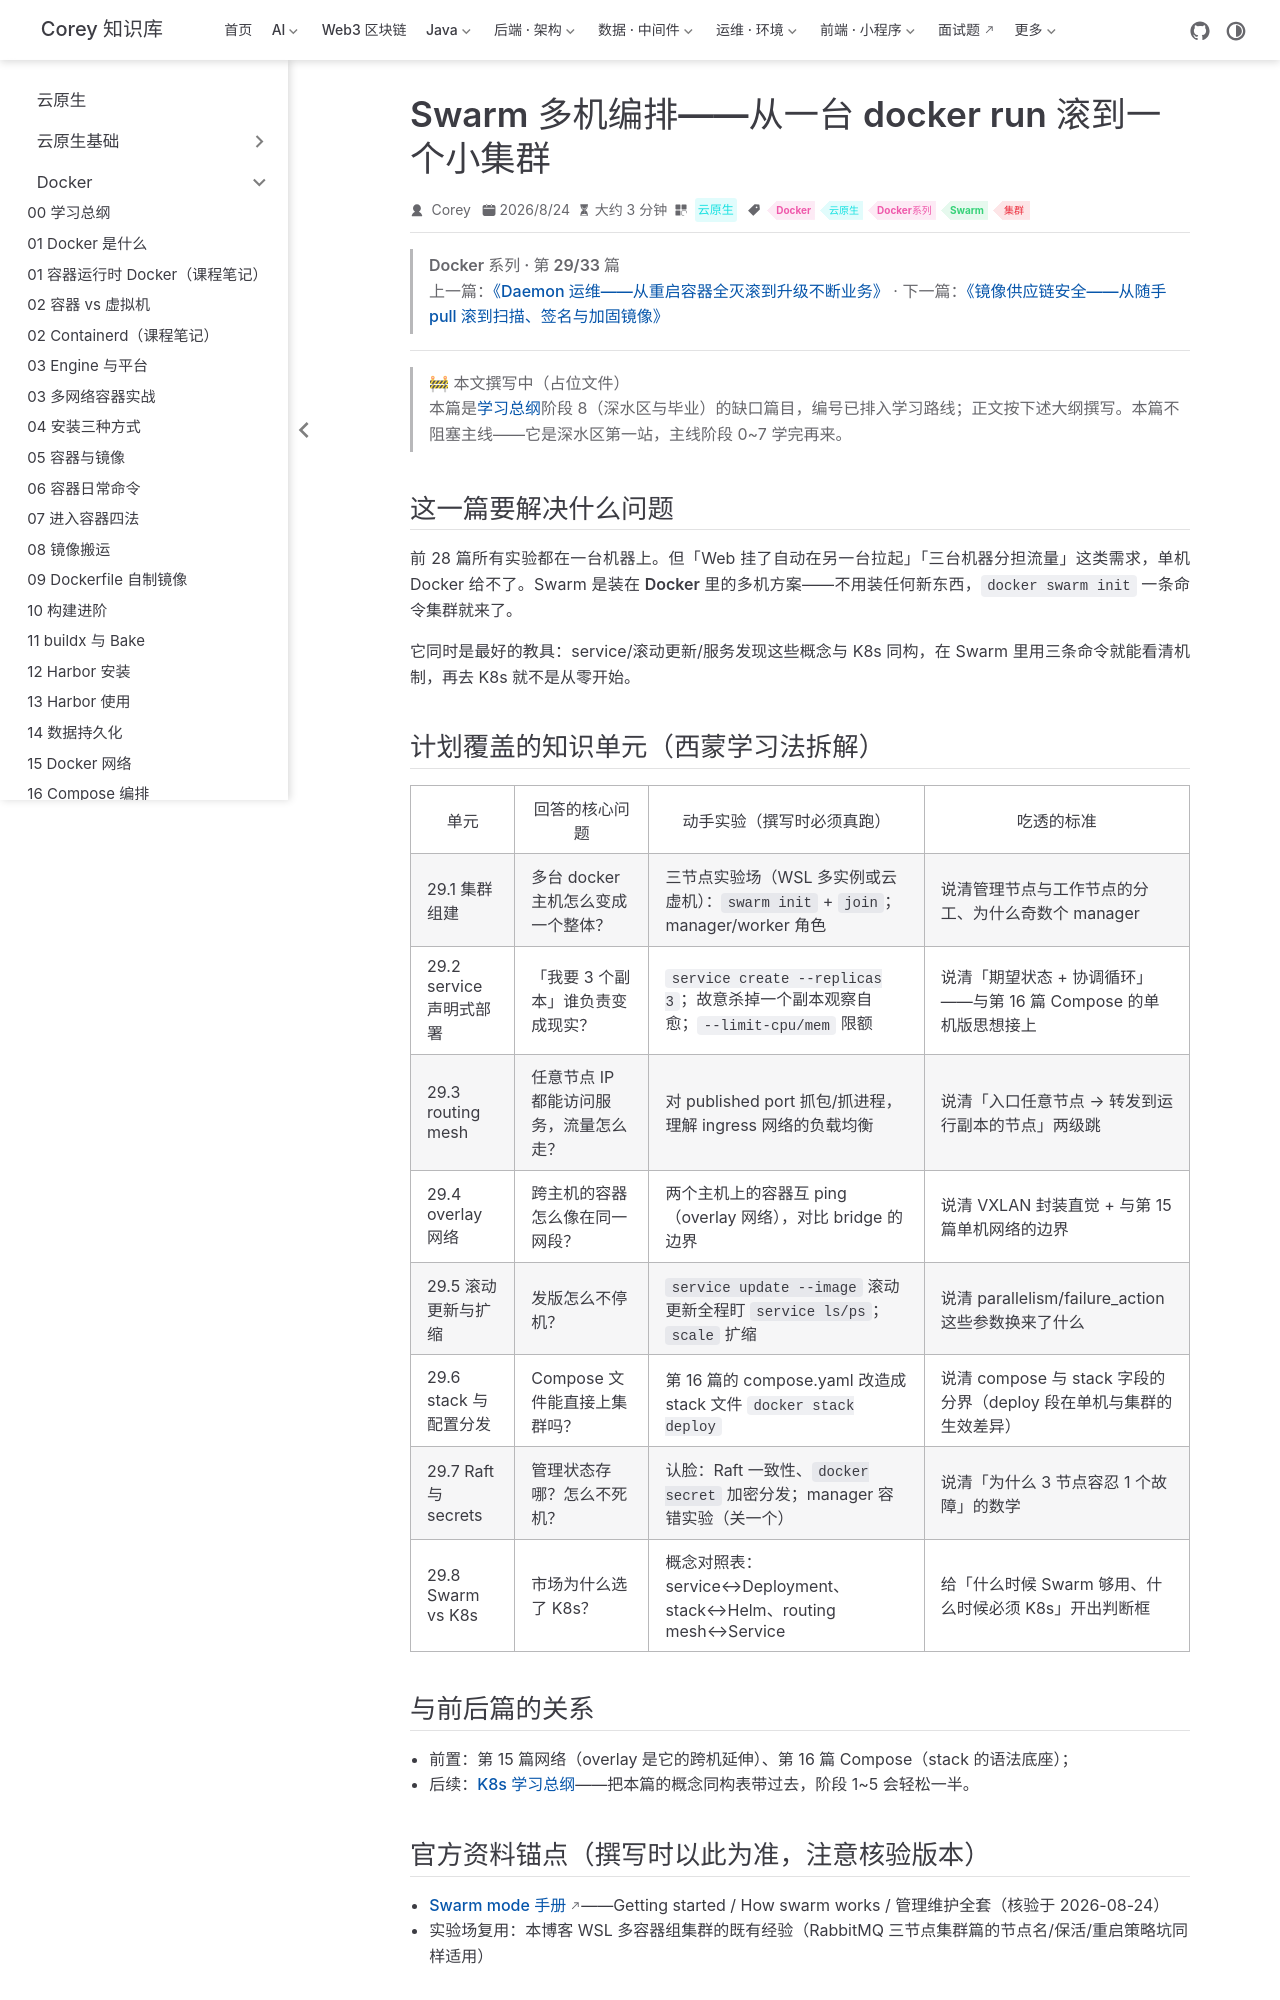

repository: code-corey/code-corey.github.io · page: 云原生/docker/docker-29-swarm.html · generator: jekyll

---
title: Swarm 多机编排——从一台 docker run 滚到一个小集群
sidebarGroup: Docker 系列
shortTitle: 29 Swarm 多机编排
order: 29
date: 2026-08-24T00:00:00.000Z
category: 云原生
tag:
  - Docker
  - 云原生
  - Docker系列
  - Swarm
  - 集群
description: swarm init/join 建集群、service 与 stack 声明式部署、routing mesh 路由网格、overlay 跨主机组网、Raft 一致性、滚动更新与扩缩——单机到多机的最平滑跳板，也是理解 K8s 赢在哪的对照组。对应学习总纲阶段 8 单元 8.1。
---

> **Docker 系列 · 第 29/33 篇**
> 上一篇：[《Daemon 运维——从重启容器全灭滚到升级不断业务》](/云原生/docker/docker-28-daemon-ops) · 下一篇：[《镜像供应链安全——从随手 pull 滚到扫描、签名与加固镜像》](/云原生/docker/docker-30-supply-chain)

---

> 🚧 **本文撰写中（占位文件）**
> 本篇是[学习总纲](./docker-00-roadmap.md)阶段 8（深水区与毕业）的缺口篇目，编号已排入学习路线；正文按下述大纲撰写。**本篇不阻塞主线**——它是深水区第一站，主线阶段 0~7 学完再来。

## 这一篇要解决什么问题

前 28 篇所有实验都在一台机器上。但「Web 挂了自动在另一台拉起」「三台机器分担流量」这类需求，单机 Docker 给不了。Swarm 是**装在 Docker 里的多机方案**——不用装任何新东西，`docker swarm init` 一条命令集群就来了。

它同时是最好的教具：service/滚动更新/服务发现这些概念与 K8s 同构，在 Swarm 里用三条命令就能看清机制，再去 K8s 就不是从零开始。

## 计划覆盖的知识单元（西蒙学习法拆解）

| 单元 | 回答的核心问题 | 动手实验（撰写时必须真跑） | 吃透的标准 |
|------|----------------|--------------------------|------------|
| 29.1 集群组建 | 多台 docker 主机怎么变成一个整体？ | 三节点实验场（WSL 多实例或云虚机）：`swarm init` + `join`；manager/worker 角色 | 说清管理节点与工作节点的分工、为什么奇数个 manager |
| 29.2 service 声明式部署 | 「我要 3 个副本」谁负责变成现实？ | `service create --replicas 3`；故意杀掉一个副本观察自愈；`--limit-cpu/mem` 限额 | 说清「期望状态 + 协调循环」——与第 16 篇 Compose 的单机版思想接上 |
| 29.3 routing mesh | 任意节点 IP 都能访问服务，流量怎么走？ | 对 published port 抓包/抓进程，理解 ingress 网络的负载均衡 | 说清「入口任意节点 → 转发到运行副本的节点」两级跳 |
| 29.4 overlay 网络 | 跨主机的容器怎么像在同一网段？ | 两个主机上的容器互 ping（overlay 网络），对比 bridge 的边界 | 说清 VXLAN 封装直觉 + 与第 15 篇单机网络的边界 |
| 29.5 滚动更新与扩缩 | 发版怎么不停机？ | `service update --image` 滚动更新全程盯 `service ls/ps`；`scale` 扩缩 | 说清 parallelism/failure_action 这些参数换来了什么 |
| 29.6 stack 与配置分发 | Compose 文件能直接上集群吗？ | 第 16 篇的 compose.yaml 改造成 stack 文件 `docker stack deploy` | 说清 compose 与 stack 字段的分界（deploy 段在单机与集群的生效差异） |
| 29.7 Raft 与 secrets | 管理状态存哪？怎么不死机？ | 认脸：Raft 一致性、`docker secret` 加密分发；manager 容错实验（关一个） | 说清「为什么 3 节点容忍 1 个故障」的数学 |
| 29.8 Swarm vs K8s | 市场为什么选了 K8s？ | 概念对照表：service↔Deployment、stack↔Helm、routing mesh↔Service | 给「什么时候 Swarm 够用、什么时候必须 K8s」开出判断框 |
